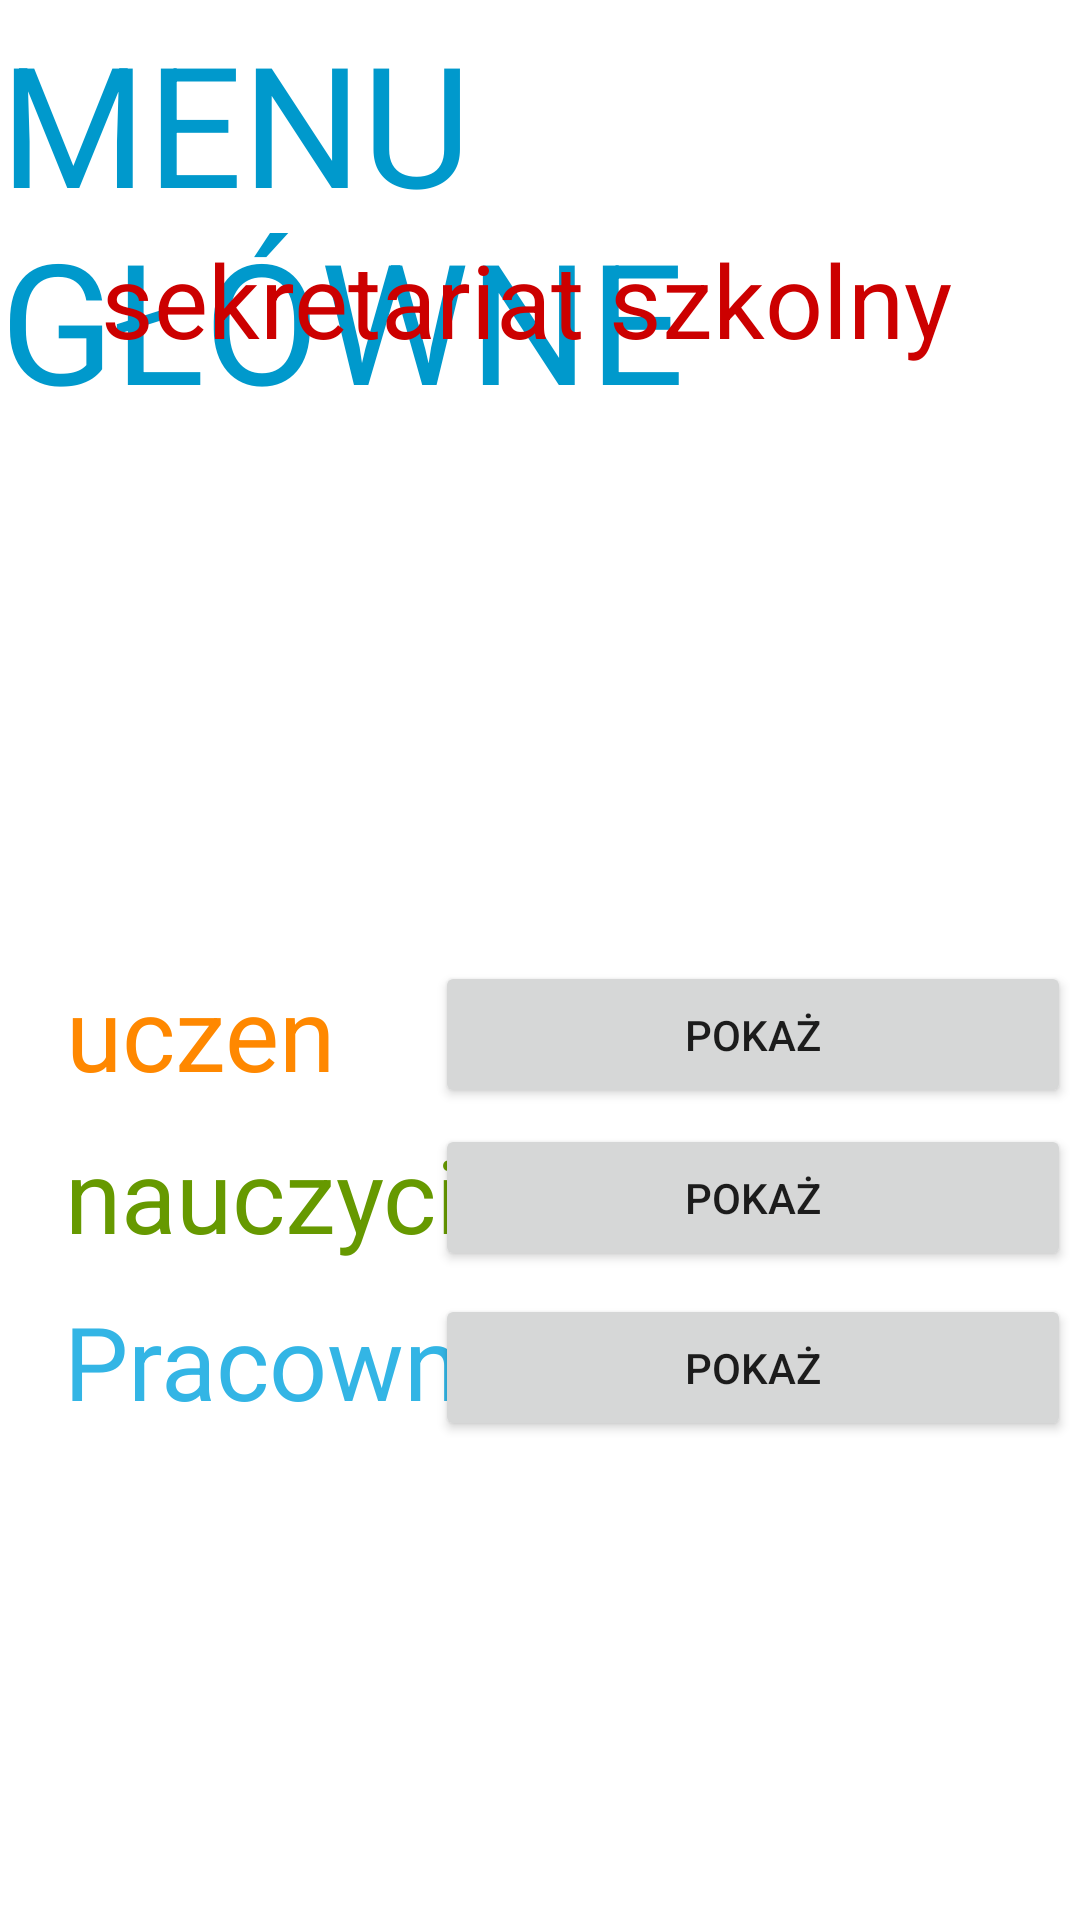

Android layout source for this screen:
<!-- AndroidManifest.xml: application theme Theme.ProjektPAMSkreta -->
<!-- res/layout/activity_main.xml -->
<?xml version="1.0" encoding="utf-8"?>
<androidx.constraintlayout.widget.ConstraintLayout xmlns:android="http://schemas.android.com/apk/res/android"
    xmlns:app="http://schemas.android.com/apk/res-auto"
    xmlns:tools="http://schemas.android.com/tools"
    android:layout_width="match_parent"
    android:layout_height="match_parent"
    tools:context=".MainActivity">

    <Button
        android:id="@+id/openNauczyciel2"
        android:layout_width="212dp"
        android:layout_height="49dp"
        android:text="Pokaż"
        app:layout_constraintBottom_toBottomOf="parent"
        app:layout_constraintEnd_toEndOf="parent"
        app:layout_constraintHorizontal_bias="0.979"
        app:layout_constraintStart_toStartOf="parent"
        app:layout_constraintTop_toTopOf="parent"
        app:layout_constraintVertical_bias="0.73" />

    <Button
        android:id="@+id/openNauczyciel"
        android:layout_width="212dp"
        android:layout_height="49dp"
        android:text="Pokaż"
        app:layout_constraintBottom_toBottomOf="parent"
        app:layout_constraintEnd_toEndOf="parent"
        app:layout_constraintHorizontal_bias="0.979"
        app:layout_constraintStart_toStartOf="parent"
        app:layout_constraintTop_toTopOf="parent"
        app:layout_constraintVertical_bias="0.634" />

    <TextView
        android:layout_width="115dp"
        android:layout_height="43dp"
        android:text="uczen"
        android:textAppearance="@style/TextAppearance.AppCompat.Display1"
        app:layout_constraintBottom_toBottomOf="parent"
        app:layout_constraintEnd_toEndOf="parent"
        app:layout_constraintHorizontal_bias="0.09"
        app:layout_constraintStart_toStartOf="parent"
        app:layout_constraintTop_toTopOf="parent"
        app:layout_constraintVertical_bias="0.538"
        android:textColor="@android:color/holo_orange_dark"/>

    <TextView
        android:id="@+id/textView3"
        android:layout_width="wrap_content"
        android:layout_height="wrap_content"
        android:text="nauczyciel"
        android:textAppearance="@style/TextAppearance.AppCompat.Display1"
        app:layout_constraintBottom_toBottomOf="parent"
        app:layout_constraintEnd_toEndOf="parent"
        app:layout_constraintHorizontal_bias="0.107"
        app:layout_constraintStart_toStartOf="parent"
        app:layout_constraintTop_toTopOf="parent"
        app:layout_constraintVertical_bias="0.631"
        android:textColor="@android:color/holo_green_dark"/>

    <TextView
        android:id="@+id/textView4"
        android:layout_width="wrap_content"
        android:layout_height="wrap_content"
        android:text="Pracownik"
        android:textAppearance="@style/TextAppearance.AppCompat.Display1"
        android:textColor="@android:color/holo_blue_light"
        app:layout_constraintBottom_toBottomOf="parent"
        app:layout_constraintEnd_toEndOf="parent"
        app:layout_constraintHorizontal_bias="0.106"
        app:layout_constraintStart_toStartOf="parent"
        app:layout_constraintTop_toTopOf="parent"
        app:layout_constraintVertical_bias="0.725" />

    <Button
        android:id="@+id/button2"
        android:layout_width="212dp"
        android:layout_height="49dp"
        android:text="pokaż"
        app:layout_constraintBottom_toBottomOf="parent"
        app:layout_constraintEnd_toEndOf="parent"
        app:layout_constraintHorizontal_bias="0.979"
        app:layout_constraintStart_toStartOf="parent"
        app:layout_constraintTop_toTopOf="parent"
        app:layout_constraintVertical_bias="0.542" />

    <TextView
        android:id="@+id/textView5"
        android:layout_width="wrap_content"
        android:layout_height="wrap_content"
        android:text="MENU GŁÓWNE"
        android:textAppearance="@style/TextAppearance.AppCompat.Display3"
        android:textColor="@android:color/holo_blue_dark"
        app:layout_constraintBottom_toBottomOf="parent"
        app:layout_constraintEnd_toEndOf="parent"
        app:layout_constraintStart_toStartOf="parent"
        app:layout_constraintTop_toTopOf="parent"
        app:layout_constraintVertical_bias="0.007" />

    <TextView
        android:id="@+id/textView11"
        android:layout_width="292dp"
        android:layout_height="48dp"
        android:text="sekretariat szkolny"
        android:textAppearance="@style/TextAppearance.AppCompat.Display1"
        app:layout_constraintBottom_toBottomOf="parent"
        app:layout_constraintEnd_toEndOf="parent"
        app:layout_constraintHorizontal_bias="0.495"
        app:layout_constraintStart_toStartOf="parent"
        app:layout_constraintTop_toTopOf="parent"
        app:layout_constraintVertical_bias="0.13"
        android:textColor="@android:color/holo_red_dark"/>

</androidx.constraintlayout.widget.ConstraintLayout>
<!-- resources referenced by this layout -->
<resources>
  <style name="Theme.ProjektPAMSkreta" parent="Theme.MaterialComponents.DayNight.DarkActionBar">
          
          <item name="colorPrimary">@color/purple_500</item>
          <item name="colorPrimaryVariant">@color/purple_700</item>
          <item name="colorOnPrimary">@color/white</item>
          
          <item name="colorSecondary">@color/teal_200</item>
          <item name="colorSecondaryVariant">@color/teal_700</item>
          <item name="colorOnSecondary">@color/black</item>
          
          <item name="android:statusBarColor" tools:targetApi="l">?attr/colorPrimaryVariant</item>
          
      </style>
  <!-- not gathered from this repository: default colours our renderer supplied (Android Studio template values) -->
  <color name="purple_500">#FF6200EE</color>
  <color name="purple_700">#FF3700B3</color>
  <color name="teal_200">#FF03DAC5</color>
  <color name="teal_700">#FF018786</color>
  <color name="black">#FF000000</color>
  <color name="white">#FFFFFFFF</color>
</resources>
